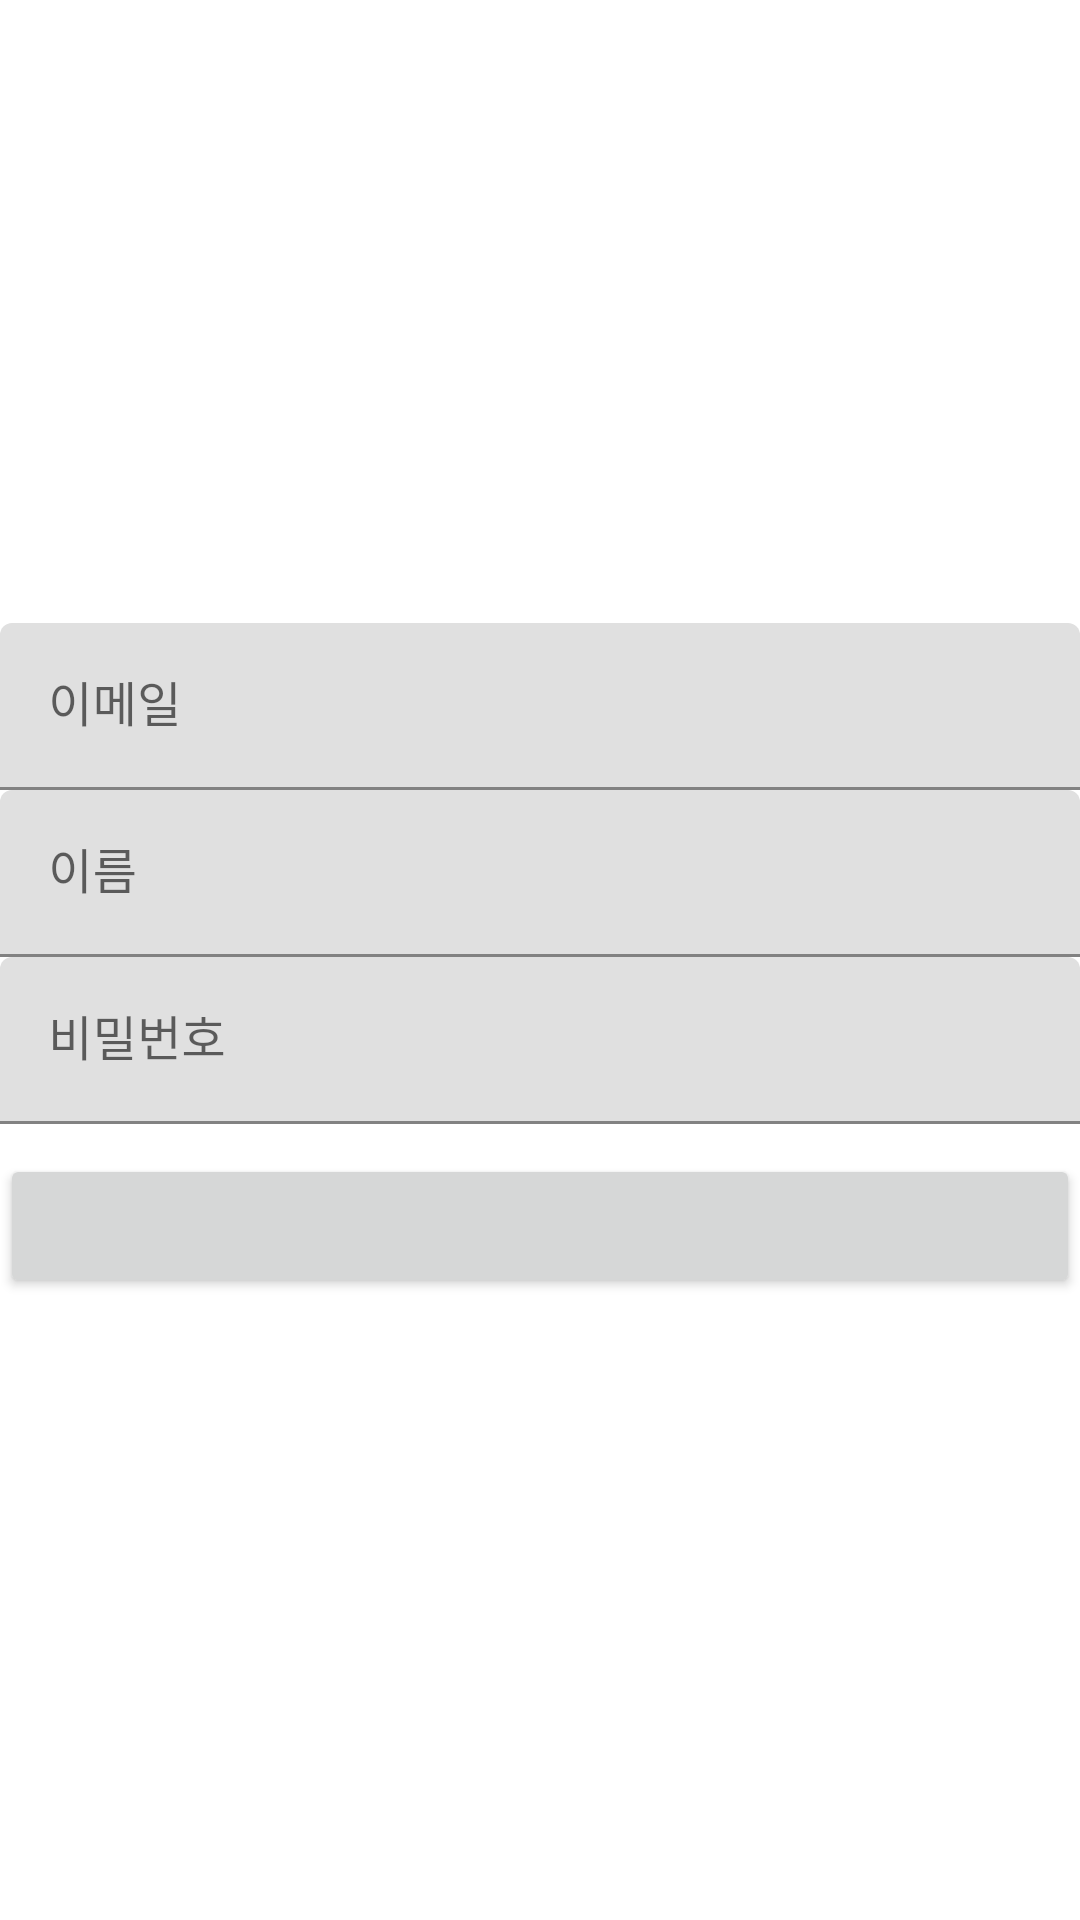

Android layout source for this screen:
<!-- AndroidManifest.xml: application theme Theme.FireChatting -->
<!-- res/layout/activity_sign_up.xml -->
<?xml version="1.0" encoding="utf-8"?>


<layout xmlns:android="http://schemas.android.com/apk/res/android"
    xmlns:app="http://schemas.android.com/apk/res-auto"
    xmlns:tools="http://schemas.android.com/tools">

    <androidx.constraintlayout.widget.ConstraintLayout
        android:id="@+id/const_layout"
        android:layout_width="match_parent"
        android:layout_height="match_parent">

        <ImageView
            android:id="@+id/signup_img"
            android:layout_width="100dp"
            android:layout_height="100dp"
            app:layout_constraintBottom_toTopOf="@+id/constraintLayout"
            app:layout_constraintEnd_toEndOf="parent"
            app:layout_constraintStart_toStartOf="parent"
            app:layout_constraintTop_toTopOf="parent" />

        <androidx.constraintlayout.widget.ConstraintLayout
            android:id="@+id/constraintLayout"
            android:layout_width="match_parent"
            android:layout_height="wrap_content"
            app:layout_constraintBottom_toBottomOf="parent"
            app:layout_constraintEnd_toEndOf="parent"
            app:layout_constraintStart_toStartOf="parent"
            app:layout_constraintTop_toTopOf="parent">

            <com.google.android.material.textfield.TextInputLayout
                android:id="@+id/email_layout"
                android:layout_width="match_parent"
                android:layout_height="wrap_content"

                app:layout_constraintEnd_toEndOf="parent"
                app:layout_constraintStart_toStartOf="parent"
                app:layout_constraintTop_toTopOf="parent">

                <EditText
                    android:id="@+id/email_edit"
                    android:layout_width="match_parent"
                    android:layout_height="wrap_content"
                    android:hint="이메일" />

            </com.google.android.material.textfield.TextInputLayout>

            <com.google.android.material.textfield.TextInputLayout
                android:id="@+id/name_layout"
                android:layout_width="match_parent"
                android:layout_height="wrap_content"
                app:layout_constraintEnd_toEndOf="parent"
                app:layout_constraintStart_toStartOf="parent"
                app:layout_constraintTop_toBottomOf="@+id/email_layout">

                <EditText
                    android:id="@+id/name_edit"
                    android:layout_width="match_parent"
                    android:layout_height="wrap_content"
                    android:hint="이름" />

            </com.google.android.material.textfield.TextInputLayout>

            <com.google.android.material.textfield.TextInputLayout
                android:id="@+id/password_layout"
                android:layout_width="match_parent"
                android:layout_height="wrap_content"
                app:layout_constraintEnd_toEndOf="parent"
                app:layout_constraintStart_toStartOf="parent"
                app:layout_constraintTop_toBottomOf="@+id/name_layout">

                <EditText
                    android:id="@+id/password_edit"
                    android:layout_width="match_parent"
                    android:layout_height="wrap_content"
                    android:hint="비밀번호" />

            </com.google.android.material.textfield.TextInputLayout>

            <Button
                android:id="@+id/sign_up"
                android:layout_width="match_parent"
                android:layout_height="wrap_content"
                android:layout_marginTop="10dp"
                android:text=""
                app:layout_constraintEnd_toEndOf="parent"
                app:layout_constraintStart_toStartOf="parent"
                app:layout_constraintTop_toBottomOf="@+id/password_layout" />

        </androidx.constraintlayout.widget.ConstraintLayout>
    </androidx.constraintlayout.widget.ConstraintLayout>
</layout>
<!-- resources referenced by this layout -->
<resources>
  <style name="Theme.FireChatting" parent="Theme.MaterialComponents.DayNight.NoActionBar">
          
          <item name="colorPrimary">@color/purple_500</item>
          <item name="colorPrimaryVariant">@color/purple_700</item>
          <item name="colorOnPrimary">@color/white</item>
          
          <item name="colorSecondary">@color/teal_200</item>
          <item name="colorSecondaryVariant">@color/teal_700</item>
          <item name="colorOnSecondary">@color/black</item>
          
          <item name="android:statusBarColor" tools:targetApi="l">?attr/colorPrimaryVariant</item>
          
      </style>
  <!-- not gathered from this repository: default colours our renderer supplied (Android Studio template values) -->
  <color name="purple_500">#FF6200EE</color>
  <color name="purple_700">#FF3700B3</color>
  <color name="teal_200">#FF03DAC5</color>
  <color name="teal_700">#FF018786</color>
  <color name="black">#FF000000</color>
  <color name="white">#FFFFFFFF</color>
</resources>
